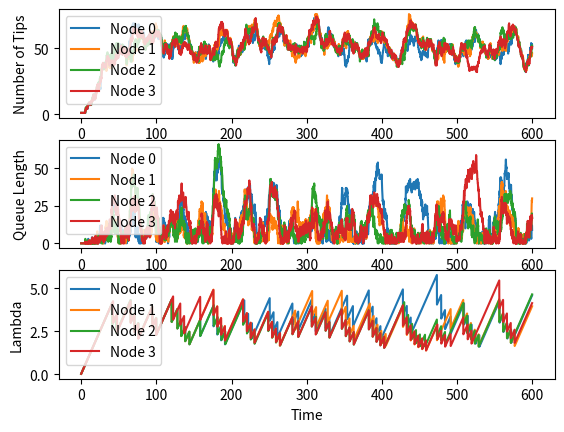

Python code for this plot:
# -*- coding: utf-8 -*-
"""
Created on Fri Sep 27 22:28:39 2019

@author: Pietro Ferraro and Andrew Cullen
"""
import numpy as np
import matplotlib.pyplot as plt

STEP = 0.1
WAIT_TIME = 5
    
def main():
    NumNodes = 4
    TimeSteps = 6000
    DelayMatrix = (np.ones((NumNodes, NumNodes)) - np.identity(NumNodes)) # all-to-all
    Lambdas = 0.01*(np.ones(NumNodes))
    Nus = 10*(np.ones(NumNodes))
    Alphas = 0.01*(np.ones(NumNodes))
    Betas = 0.7*(np.ones(NumNodes))
    Net = Network(DelayMatrix, Lambdas, Nus, Alphas, Betas)
    Tips = np.zeros((TimeSteps, NumNodes))
    QLen = np.zeros((TimeSteps, NumNodes))
    Lmds = np.zeros((TimeSteps, NumNodes))
    
    for i in range(TimeSteps):
        T = STEP*i
        Net.generate_transactions(T)
        Net.update_comm_channels(T)
        for Node in Net.Nodes:
            Tips[i, Node.NodeID] = len(Node.TipsSet)
            QLen[i, Node.NodeID] = len(Node.Queue)
            Lmds[i, Node.NodeID] = Node.Lambda
    
    plt.close('all')
    fig, ax = plt.subplots(3, 1)
    for Node in Net.Nodes:
        ax[0].plot(np.arange(0, TimeSteps*STEP, STEP), Tips[:,Node.NodeID])
    ax[0].set_xlabel('Time')
    ax[0].set_ylabel('Number of Tips')
    ax[0].legend(['Node 0', 'Node 1', 'Node 2', 'Node 3'], loc = "upper left")
    
    for Node in Net.Nodes:
        ax[1].plot(np.arange(0, TimeSteps*STEP, STEP), QLen[:,Node.NodeID])
    ax[1].set_xlabel('Time')
    ax[1].set_ylabel('Queue Length')
    ax[1].legend(['Node 0', 'Node 1', 'Node 2', 'Node 3'], loc = "upper left")
    
    for Node in Net.Nodes:
        ax[2].plot(np.arange(0, TimeSteps*STEP, STEP), Lmds[:,Node.NodeID])
    ax[2].set_xlabel('Time')
    ax[2].set_ylabel('Lambda')
    ax[2].legend(['Node 0', 'Node 1', 'Node 2', 'Node 3'], loc = "upper left")
    plt.show()


class Transaction:
    
    def __init__(self, ArrivalTime, Parents, Signature):
        self.ArrivalTime = ArrivalTime
        self.Children = []
        self.Parents = Parents
        self.NodeSignature = Signature
        
    def is_tip(self):
        if not self.Children:
            return True
        else:
            return False
        

class Node:
    
    def __init__(self, Network, Lambda, Nu, Alpha, Beta, NodeID, Genesis, PoWDelay = 1, MaxQueueLen = 20):
        self.TipsSet = [Genesis]
        self.Tangle = [Genesis]
        self.TempTransactions = []
        self.PoWDelay = PoWDelay
        self.Users = []
        self.Network = Network
        self.Queue = []
        self.Lambda = Lambda
        self.Nu = Nu
        self.Alpha = Alpha
        self.Beta = Beta
        self.NodeID = NodeID
        self.MaxQueueLen = MaxQueueLen
        self.LastBackOff = []
        
    def report(self):
        return None
        
        
    def select_tips(self, NumberOfSelections):
        Selection = []
        NumberOfTips= len(self.TipsSet)
        # uniform random tip selection
        for i in range(NumberOfSelections):
            Selection.append(self.TipsSet[np.random.randint(NumberOfTips)])
        return Selection

    def add_transactions(self, Time):
        
        for Tran in self.TempTransactions:
            if (Tran.ArrivalTime + self.PoWDelay) <= Time:
                self.TempTransactions.remove(Tran)
                self.Tangle.append(Tran)
                self.TipsSet.append(Tran)
                for Parent in Tran.Parents:
                    Parent.Children.append(Tran)
                    if Parent in self.TipsSet:
                        self.TipsSet.remove(Parent)
                    else:
                        continue
                self.Network.broadcast_data(self, Tran, Time)
        
        
        for i in range(np.random.poisson(STEP*self.Nu)):
            if i >= len(self.Queue):
                break
            self.Tangle.append(self.Queue[i])
            if not self.Queue[i].Children:
                self.TipsSet.append(self.Queue[i])
            if self.Queue[i].Parents:
                for Parent in self.Queue[i].Parents:
                    Parent.Children.append(self.Queue[i])
                    if Parent in self.TipsSet:
                        self.TipsSet.remove(Parent)
                    else:
                        continue
            else:
                pass
            self.Network.broadcast_data(self, self.Queue[i], Time)
            del self.Queue[i]
            
        if len(self.Queue) > self.MaxQueueLen:
            self.Network.broadcast_data(self, 'back off', Time)
                
    def add_to_queue(self, Tran):
        if (Tran not in self.Queue) and (Tran not in self.Tangle):
            self.Queue.append(Tran)
            
    def increase_lambda(self):
        self.Lambda += self.Alpha
        
    def back_off(self, Time):
        if self.LastBackOff:
            if self.LastBackOff < Time-WAIT_TIME:
                self.Lambda = self.Lambda*self.Beta
                self.LastBackOff = Time
        else:
            self.Lambda = self.Lambda*self.Beta
            self.LastBackOff = Time
    
        
class Packet:
    
    def __init__(self, Data, StartTime):
        self.Data = Data
        self.StartTime = StartTime
        
    def get_start_time(self):
        return self.StartTime
    
    
    def get_data(self):
        return self.Data
    

class CommChannel:
    
    def __init__(self, TxNode, RxNode, Delay):
        self.TxNode = TxNode
        self.RxNode = RxNode
        self.Delay = Delay
        self.Packets = []
    
    def send_packet(self, Data, Time):
        self.Packets.append(Packet(Data, Time))
    
    def transmit_packets(self, Time):
        if self.Packets:
            for Packet in self.Packets:
                if(Time>=Packet.get_start_time()+self.Delay):
                    self.deliver_packet(Packet, Time)
        else:
            pass
            
    def deliver_packet(self, Packet, Time):
        Data = Packet.get_data()
        if isinstance(Data, Transaction): # if this is a transaction, add it to queue
            self.RxNode.add_to_queue(Data)
        else: # else this is a back off notification
            self.RxNode.back_off(Time)
        self.Packets.remove(Packet)
        
class Network:
    
    def __init__(self, DelayMatrix, Lambdas, Nus, Alphas, Betas):
        self.D = DelayMatrix
        self.Lambdas = Lambdas
        self.Nodes = []
        self.CommChannels = []
        Genesis = Transaction(0, [], [])
        
        for i in range(np.size(self.D,1)):
            self.Nodes.append(Node(self, Lambdas[i], Nus[i], Alphas[i], Betas[i], i, Genesis))
            
        for i in range(np.size(self.D,1)):
            RowList = []
            for j in np.nditer(np.nonzero(self.D[i,:])):
                RowList.append(CommChannel(self.Nodes[i],self.Nodes[j],self.D[i][j]))
            self.CommChannels.append(RowList)
            
    def broadcast_data(self, Node, Data, Time):
        for CommChannel in self.CommChannels[self.Nodes.index(Node)]:
            CommChannel.send_packet(Data, Time)
        
    def update_comm_channels(self, Time):
        for CCs in self.CommChannels:
            for CC in CCs:
                CC.transmit_packets(Time)
    
    def generate_transactions(self, Time):
        for Node in self.Nodes:
            for i in range(np.random.poisson(STEP*Node.Lambda)):
                Parents = Node.select_tips(2)
                Node.TempTransactions.append(Transaction(Time, Parents, Node.NodeID))
            Node.add_transactions(Time)
            Node.increase_lambda() # AIMD update
            

if __name__ == "__main__":
        main()
        
    
    